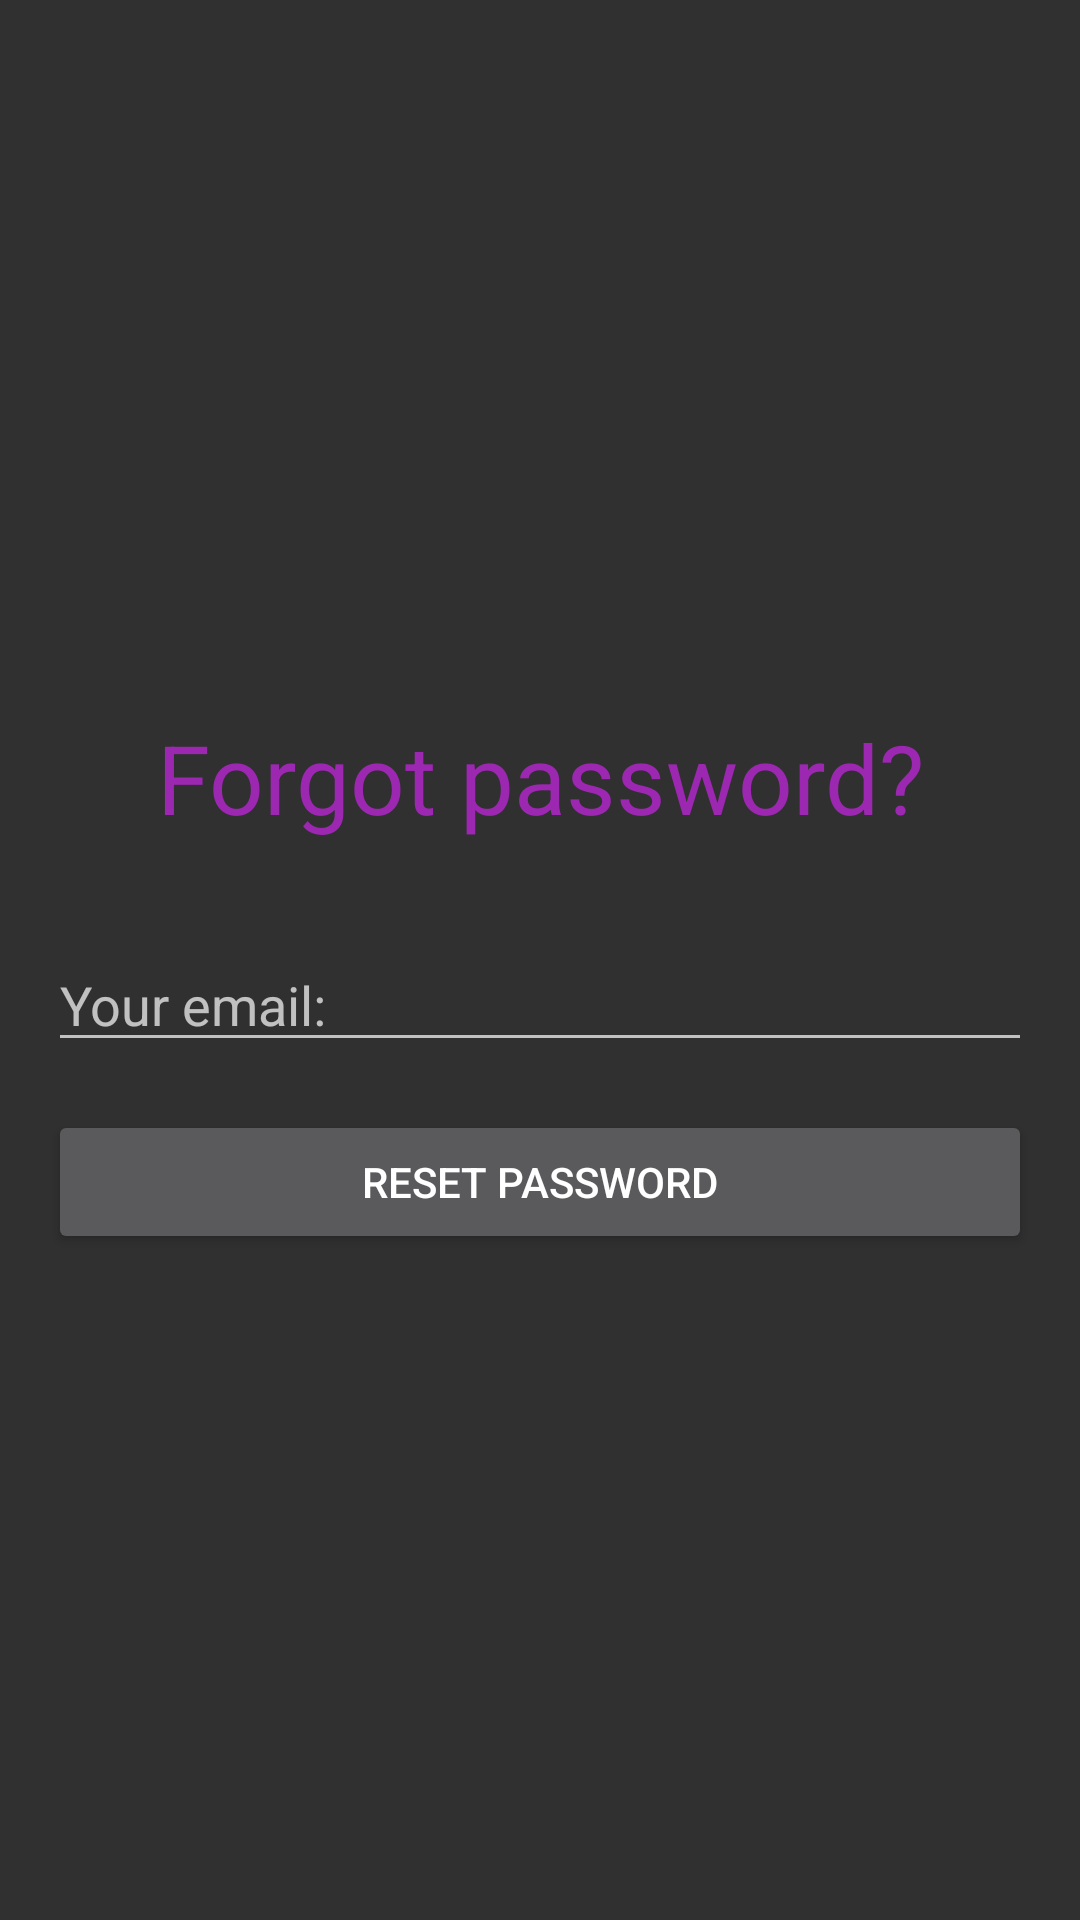

Here is an Android app screen rendered from its layout file. Give the layout XML and the strings, colors and styles it references.
<!-- AndroidManifest.xml: activity theme Theme.AppCompat -->
<!-- res/layout/activity_reset_password.xml -->
<?xml version="1.0" encoding="utf-8"?>
<LinearLayout xmlns:android="http://schemas.android.com/apk/res/android"
    xmlns:app="http://schemas.android.com/apk/res-auto"
    xmlns:tools="http://schemas.android.com/tools"
    android:layout_width="match_parent"
    android:layout_height="match_parent"
    android:orientation="vertical"
    android:gravity="center"
    tools:context=".ResetPasswordActivity">

    <TextView
        android:layout_width="match_parent"
        android:layout_height="wrap_content"
        android:padding="16dp"
        android:text="@string/forgot_password_title"
        android:textAlignment="center"
        android:textColor="@color/purple_500"
        android:textSize="32sp" />

    <EditText
        android:id="@+id/editTextEmail"
        android:layout_width="match_parent"
        android:layout_height="wrap_content"
        android:layout_margin="16dp"
        android:hint="@string/your_email"
        android:inputType="textEmailAddress" />

    <Button
        android:id="@+id/buttonResetPassword"
        android:layout_width="match_parent"
        android:layout_height="wrap_content"
        android:layout_marginStart="16dp"
        android:layout_marginEnd="16dp"
        android:text="@string/reset_password" />

</LinearLayout>
<!-- resources referenced by this layout -->
<resources>
  <color name="purple_500">#9C27B0</color>
  <string name="forgot_password_title">Forgot password?</string>
  <string name="reset_password">Reset password</string>
  <string name="your_email">Your email:</string>
</resources>
